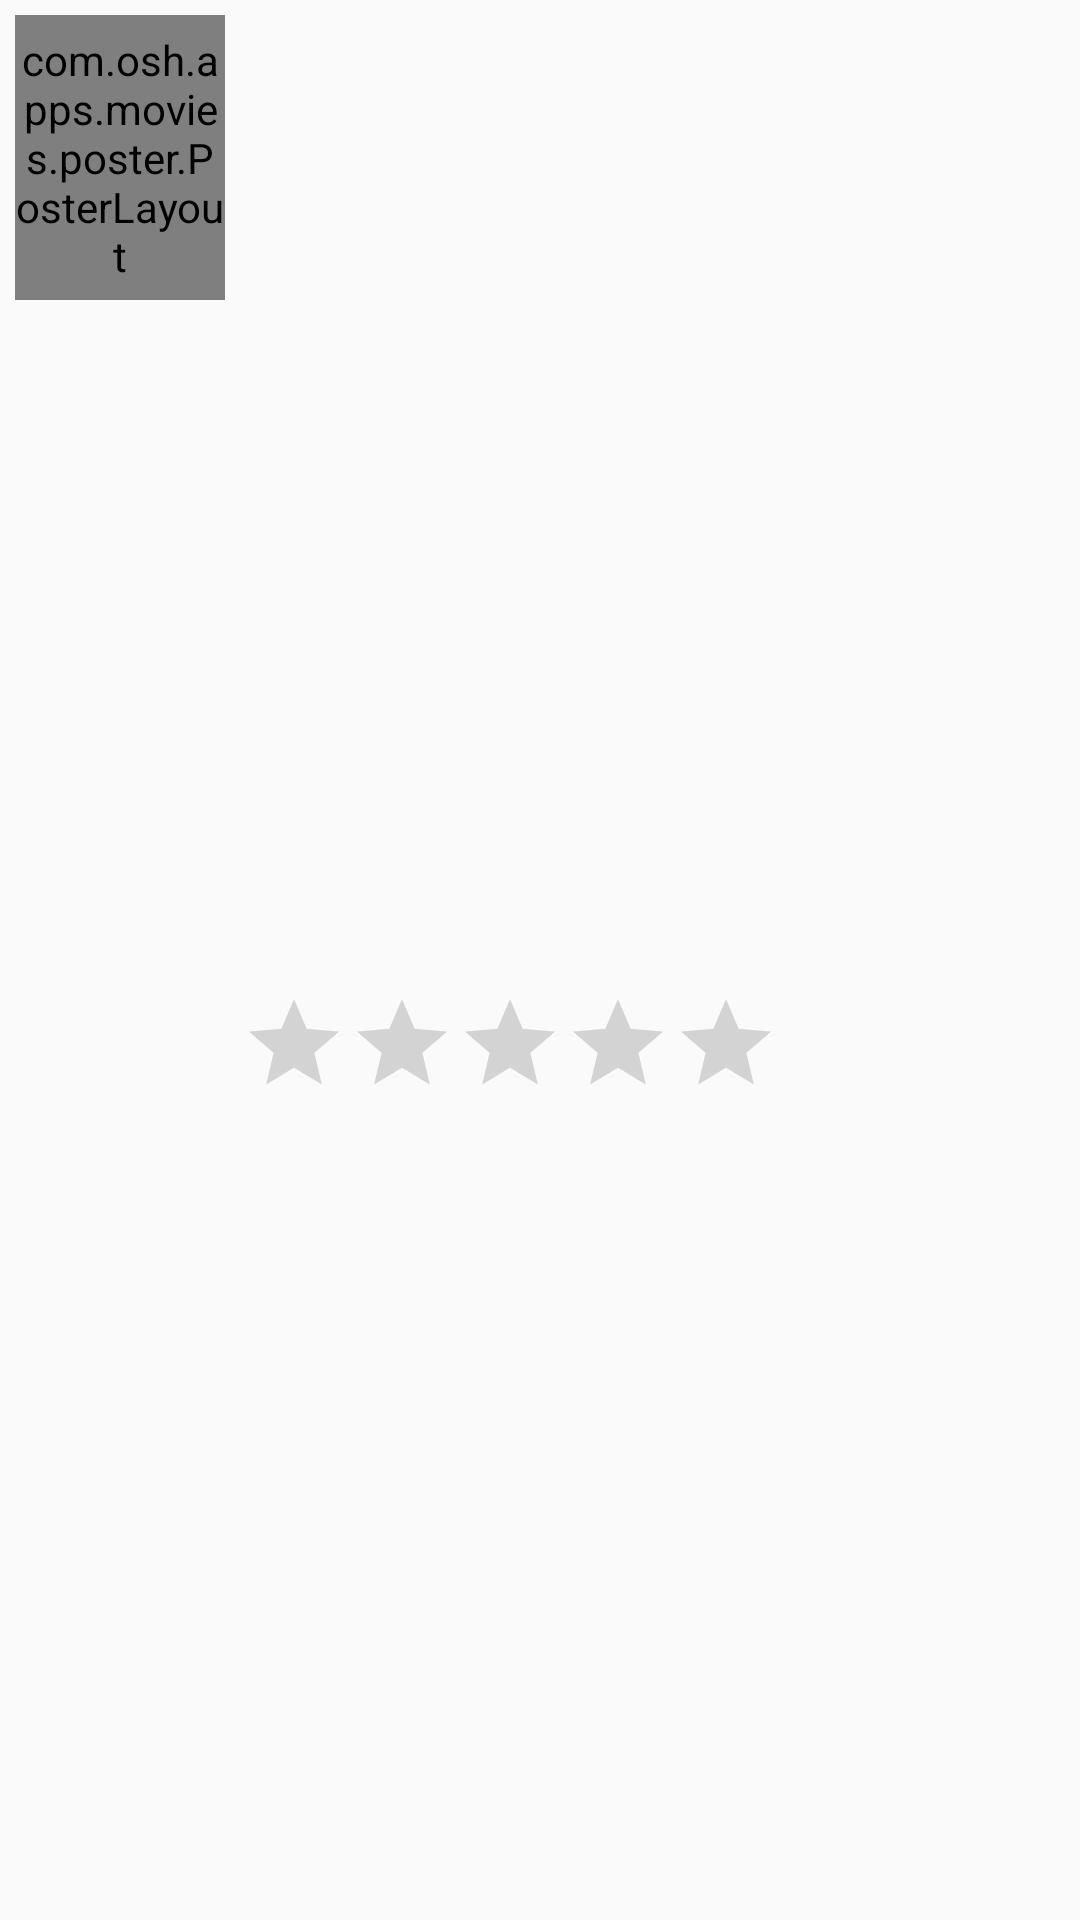

The Android layout XML behind this screen, and the referenced resources:
<!-- AndroidManifest.xml: application theme AppTheme -->
<!-- res/layout/rv_base_movie_item.xml -->
<?xml version="1.0" encoding="utf-8"?>
<LinearLayout xmlns:android="http://schemas.android.com/apk/res/android"
    android:layout_width="match_parent"
    android:layout_height="wrap_content"
    android:padding="5dp"
    android:orientation="horizontal"
    >

    <include layout="@layout/poster_layout"
            android:layout_width="@dimen/movie_item_poster_width"
            android:layout_height="@dimen/movie_item_poster_height"
            />

    <LinearLayout
        android:layout_width="match_parent"
        android:layout_height="match_parent"
        android:paddingLeft="5dp"
        android:paddingStart="5dp"
        android:paddingRight="5dp"
        android:paddingEnd="5dp"
        android:orientation="vertical">

        <TextView
                android:id="@+id/tv_title"
                android:layout_width="wrap_content"
                android:layout_height="wrap_content"
                android:ellipsize="end"
                android:singleLine="true"
                android:textSize="22sp"
                />

         <TextView
            android:id="@+id/tv_year"
            android:layout_width="wrap_content"
            android:layout_height="wrap_content"
            android:textSize="20sp"
            />

        <RelativeLayout
            android:layout_width="match_parent"
            android:layout_height="match_parent">

            <RatingBar
               android:id="@+id/rb_rating"
               android:layout_width="wrap_content"
               android:layout_height="wrap_content"
               android:numStars="5"
               android:isIndicator="true"
               style="?android:ratingBarStyleIndicator"
               android:layout_centerVertical="true"
               />

        </RelativeLayout>


    </LinearLayout>

</LinearLayout>
<!-- res/layout/poster_layout.xml (included above) -->
<?xml version="1.0" encoding="utf-8"?>
<com.osh.apps.movies.poster.PosterLayout
    xmlns:android="http://schemas.android.com/apk/res/android"
    android:id="@+id/poster_layout"
    android:layout_width="wrap_content"
    android:layout_height="match_parent">

    <ImageView
        android:id="@+id/iv_poster"
        android:layout_width="match_parent"
        android:layout_height="match_parent"
        android:scaleType="centerCrop"
        android:adjustViewBounds="true"
        android:background="@android:color/white"/>


    <ProgressBar
        android:id="@+id/pb_loading"
        android:layout_width="wrap_content"
        android:layout_height="wrap_content"
        android:indeterminate="true"
        android:layout_centerHorizontal="true"
        android:layout_centerVertical="true"
        />

</com.osh.apps.movies.poster.PosterLayout>
<!-- resources referenced by this layout -->
<resources>
  <dimen name="movie_item_poster_height">95dp</dimen>
  <dimen name="movie_item_poster_width">70dp</dimen>
  <style name="AppTheme" parent="Theme.AppCompat.Light.DarkActionBar">
          
          <item name="windowActionModeOverlay">true</item>
          <item name="actionModeBackground">@color/colorPrimary</item>
          <item name="colorPrimary">@color/colorPrimary</item>
          <item name="colorPrimaryDark">@color/colorPrimaryDark</item>
          <item name="colorAccent">@color/colorAccent</item>
      </style>
  <!-- not gathered from this repository: default colours our renderer supplied (Android Studio template values) -->
  <color name="colorPrimary">#FF6200EE</color>
  <color name="colorPrimaryDark">#FF3700B3</color>
  <color name="colorAccent">#FF03DAC5</color>
</resources>
